Run: headless pygame with SDL's dummy video driver; simulated clock (each Clock.tick advances the game by its frame time, no real sleeping); random seed 0; keys injected as events and as key.get_pressed() state; no mouse input.
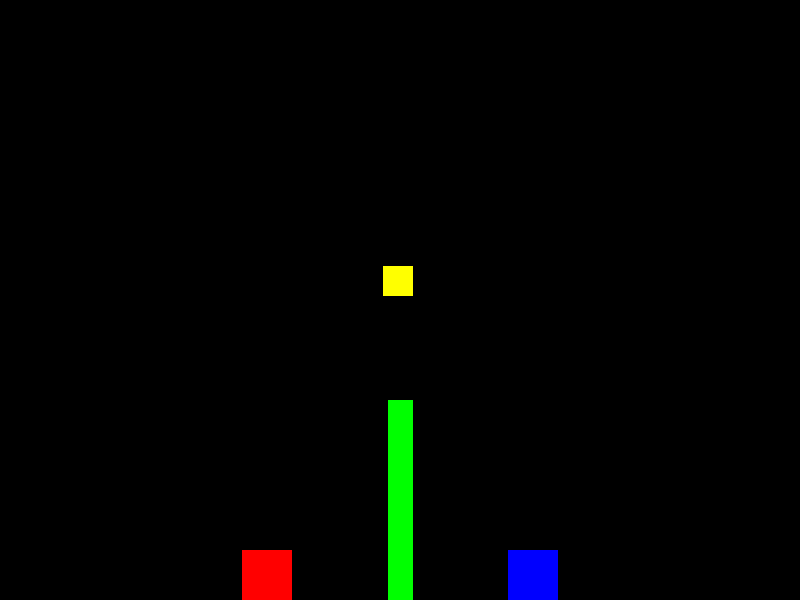
Frame 1 of 4 · flips 1–60 · no input
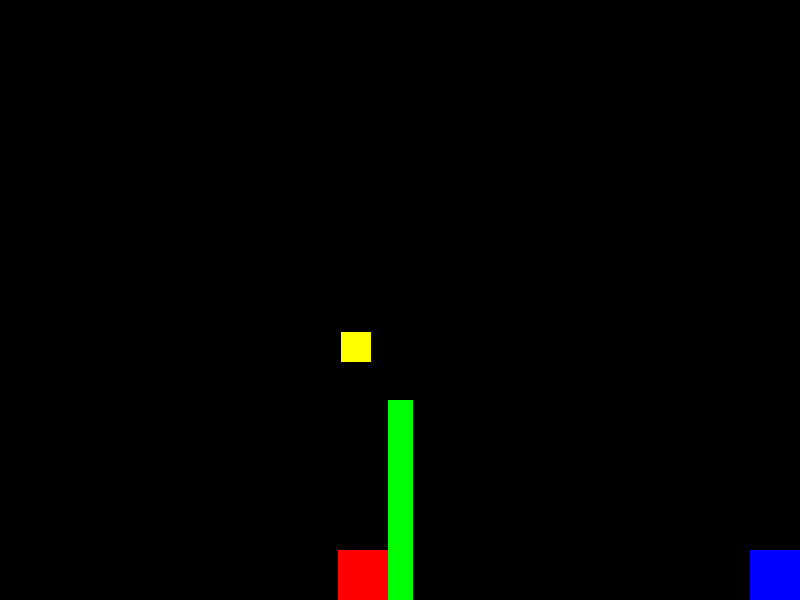
Frame 2 of 4 · flips 61–180 · tapped SPACE, RETURN · held RIGHT (→), D
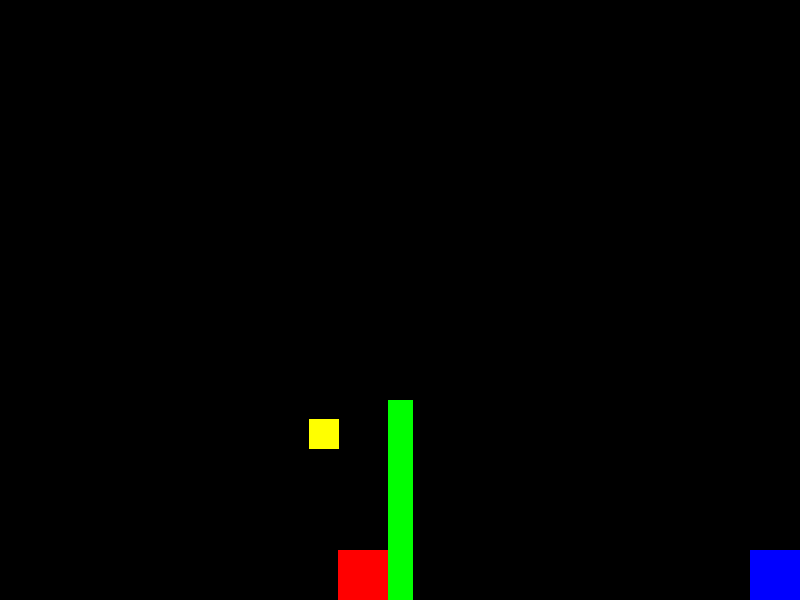
Frame 3 of 4 · flips 181–300 · held DOWN (↓), S
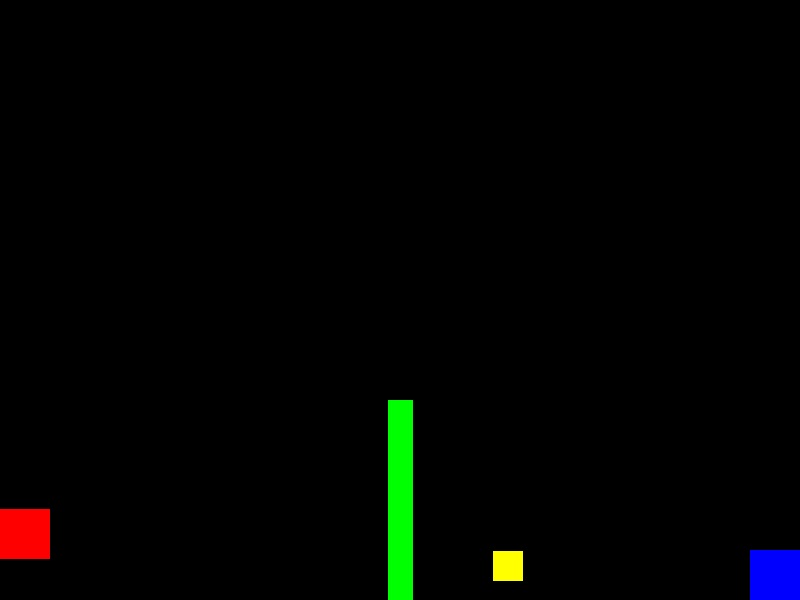
Frame 4 of 4 · flips 301–420 · held LEFT (←), A, UP (↑), W

The pygame program that drew these frames:

import pygame

pygame.init()

SCREEN_WIDTH, SCREEN_HEIGHT = 800, 600

screen = pygame.display.set_mode((SCREEN_WIDTH, SCREEN_HEIGHT))
pygame.display.set_caption('Frog game')

clock = pygame.time.Clock()
background = pygame.surface.Surface((SCREEN_WIDTH, SCREEN_HEIGHT))
net = pygame.surface.Surface((25, 200))
net_rect = net.get_rect(midbottom=(SCREEN_WIDTH/2, SCREEN_HEIGHT))
net.fill('green')


class Ball(pygame.sprite.Sprite):

    def __init__(self):
        pygame.sprite.Sprite.__init__(self)
        self.gravity = 0
        height, width = 30, 30
        self.x_velocity = 5
        self.image = pygame.surface.Surface((width, height))
        self.rect = self.image.get_rect()
        self.rect.center = (SCREEN_WIDTH/2, SCREEN_HEIGHT/2)
        self.image.fill('yellow')
    def update(self):
        self.gravity += 0.7
        self.rect.bottom += self.gravity
        self.rect.centerx += self.x_velocity
        if self.rect.bottom >= SCREEN_HEIGHT:
            self.rect.center = (SCREEN_WIDTH/2, SCREEN_HEIGHT/2)
            self.gravity = 0
        if self.rect.clipline((net_rect.x, net_rect.y), net_rect.topright) and self.gravity == abs(self.gravity):
            self.gravity = -15


class Player(pygame.sprite.Sprite):
    def __init__(self):
        pygame.sprite.Sprite.__init__(self)
        height = 50
        width = 50
        self.gravity = 0
        self.image = pygame.surface.Surface((width, height))
        self.rect = self.image.get_rect()
        self.rect.center = (SCREEN_WIDTH/3, SCREEN_HEIGHT - height/2)
        self.image.fill('red')

    def update(self):
        self.gravity += 0.5
        self.rect.bottom += self.gravity
        if self.rect.bottom >= SCREEN_HEIGHT:
            self.rect.bottom = SCREEN_HEIGHT
        if self.rect.right >= SCREEN_WIDTH:
            self.rect.right = SCREEN_WIDTH
        elif self.rect.left <= 0:
            self.rect.left = 0
        if self.rect.right >= net_rect.left:
            self.rect.right = net_rect.left

    def movement(self, keys):
        if keys[pygame.K_LEFT]:
            self.rect.left -= 7
        if keys[pygame.K_RIGHT]:
            self.rect.right += 7
        if keys[pygame.K_UP] and self.rect.bottom >= SCREEN_HEIGHT:
            self.gravity = -10


class Player2(pygame.sprite.Sprite):
    def __init__(self):
        pygame.sprite.Sprite.__init__(self)
        height = 50
        width = 50
        self.gravity = 0
        self.image = pygame.surface.Surface((width, height))
        self.rect = self.image.get_rect()
        self.rect.center = (SCREEN_WIDTH - (SCREEN_WIDTH/3), SCREEN_HEIGHT - height/2)
        self.image.fill('blue')

    def update(self):
        self.gravity += 0.5
        self.rect.bottom += self.gravity
        if self.rect.bottom >= SCREEN_HEIGHT:
            self.rect.bottom = SCREEN_HEIGHT
        if self.rect.right >= SCREEN_WIDTH:
            self.rect.right = SCREEN_WIDTH
        elif self.rect.left <= 0:
            self.rect.left = 0
        if self.rect.left <= net_rect.right:
            self.rect.left = net_rect.right

    def movement(self, keys):
        if keys[pygame.K_q]:
            self.rect.left -= 7
        if keys[pygame.K_d]:
            self.rect.right += 7
        if keys[pygame.K_z] and self.rect.bottom >= SCREEN_HEIGHT:
            self.gravity = -10


player = Player()
player2 = Player2()
ball = Ball()


def player_collision(keys):
    if ball.rect.colliderect(player2):
        ball.gravity = -20
        if keys[pygame.K_q]:
            ball.x_velocity = -ball.x_velocity - 2
        elif not keys[pygame.K_q]:
            ball.x_velocity = -ball.x_velocity + 0.5
    if ball.rect.colliderect(player):
        ball.gravity = -20
        if keys[pygame.K_RIGHT]:
            ball.x_velocity = abs(ball.x_velocity) + 2
        elif not keys[pygame.K_RIGHT]:
            ball.x_velocity = abs(ball.x_velocity) - 0.5


while True:
    for event in pygame.event.get():
        if event.type == pygame.QUIT:
            pygame.quit()
            quit()

    keys_input = pygame.key.get_pressed()
    player_collision(keys_input)
    screen.blit(background, (0, 0))
    screen.blit(player.image, player.rect)
    screen.blit(net, net_rect)
    player.movement(keys_input)
    player.update()
    screen.blit(player2.image, player2.rect)
    player2.movement(keys_input)
    player2.update()
    screen.blit(ball.image, ball.rect)
    ball.update()
    pygame.display.update()
    clock.tick(65)
